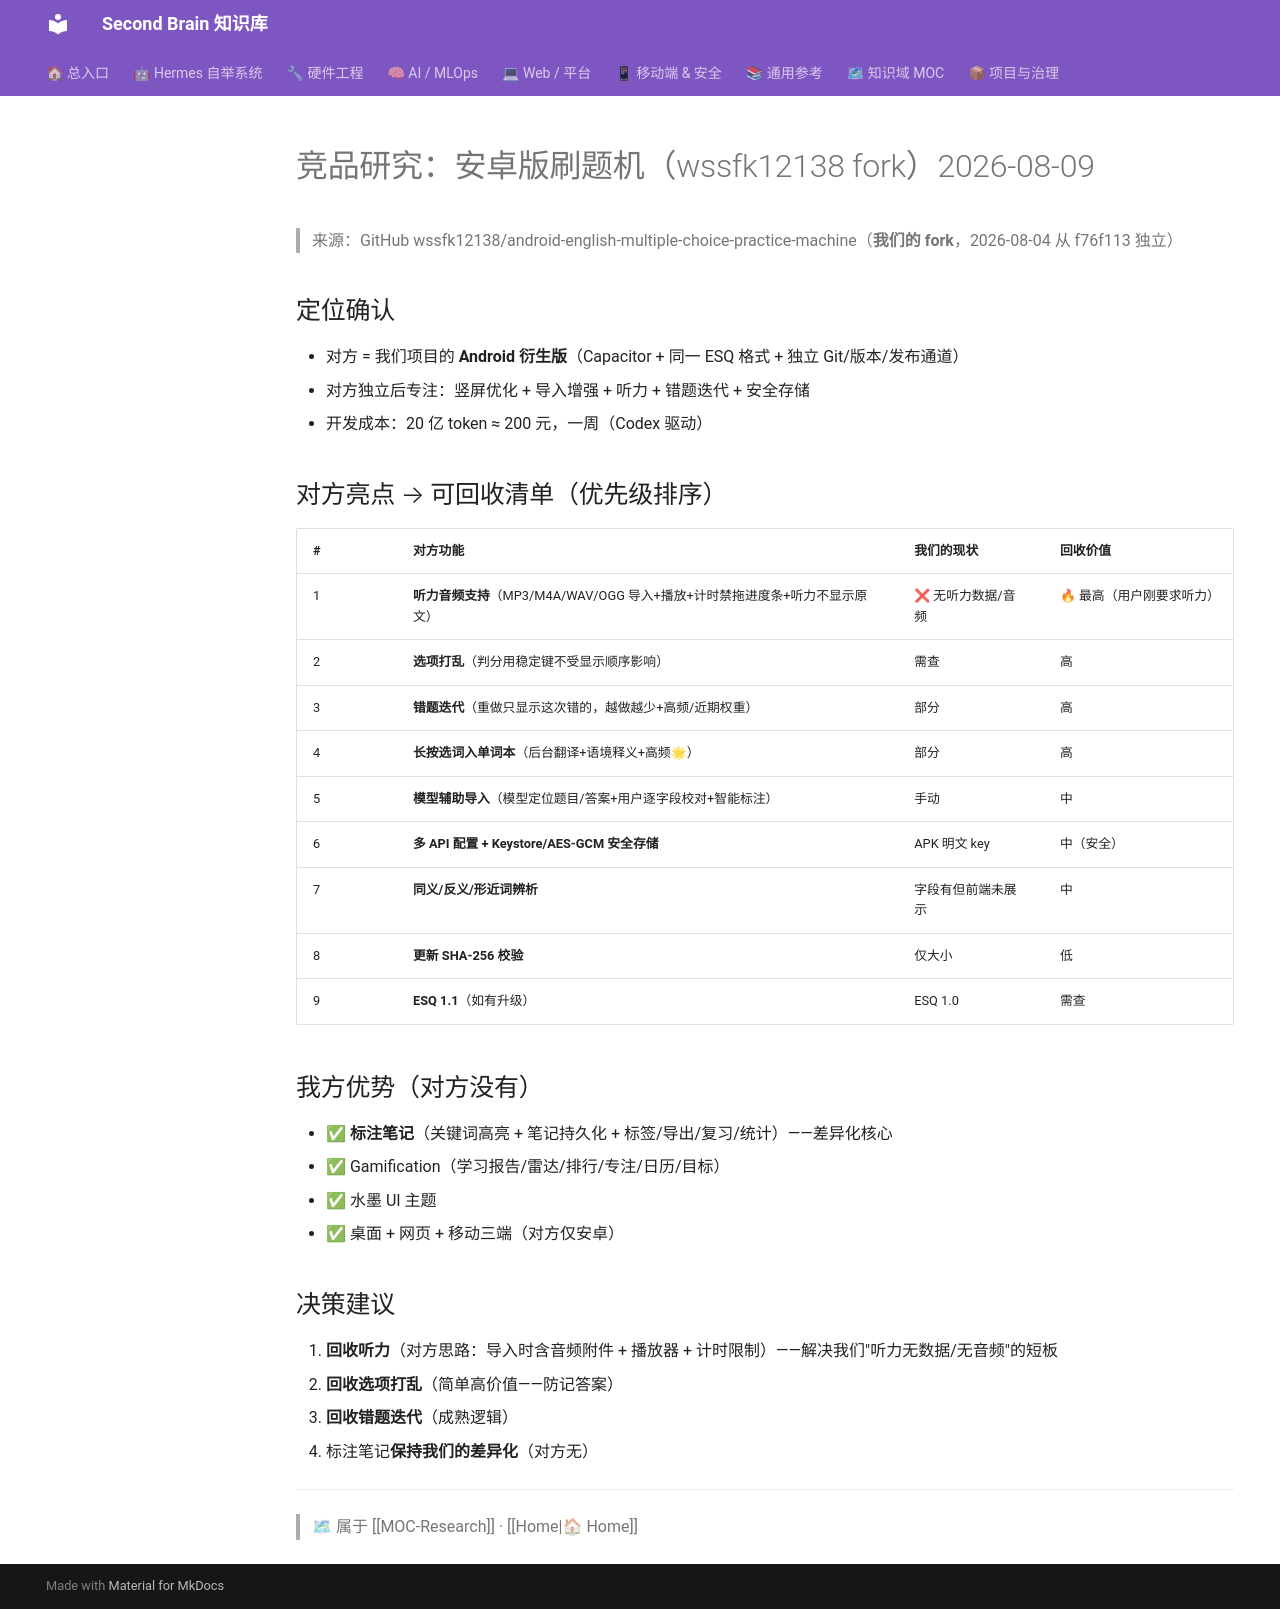

repository: mo9652962-ai/second-brain · page: kb/knowledge/Research/竞品研究-安卓刷题机fork-2026-08-09/index.html · generator: mkdocs

---
tags: [research, competitor, english-practice, android, 千轮研究]
created: 2026-08-09
type: research
---

# 竞品研究：安卓版刷题机（wssfk12138 fork）2026-08-09

> 来源：GitHub wssfk12138/android-english-multiple-choice-practice-machine（**我们的 fork**，2026-08-04 从 f76f113 独立）

## 定位确认

- 对方 = 我们项目的 **Android 衍生版**（Capacitor + 同一 ESQ 格式 + 独立 Git/版本/发布通道）
- 对方独立后专注：竖屏优化 + 导入增强 + 听力 + 错题迭代 + 安全存储
- 开发成本：20 亿 token ≈ 200 元，一周（Codex 驱动）

## 对方亮点 → 可回收清单（优先级排序）

| # | 对方功能 | 我们的现状 | 回收价值 |
|:--|:---|:---|:---|
| 1 | **听力音频支持**（MP3/M4A/WAV/OGG 导入+播放+计时禁拖进度条+听力不显示原文）| ❌ 无听力数据/音频 | 🔥 最高（用户刚要求听力）|
| 2 | **选项打乱**（判分用稳定键不受显示顺序影响）| 需查 | 高 |
| 3 | **错题迭代**（重做只显示这次错的，越做越少+高频/近期权重）| 部分 | 高 |
| 4 | **长按选词入单词本**（后台翻译+语境释义+高频🌟）| 部分 | 高 |
| 5 | **模型辅助导入**（模型定位题目/答案+用户逐字段校对+智能标注）| 手动 | 中 |
| 6 | **多 API 配置 + Keystore/AES-GCM 安全存储** | APK 明文 key | 中（安全）|
| 7 | **同义/反义/形近词辨析** | 字段有但前端未展示 | 中 |
| 8 | **更新 SHA-256 校验** | 仅大小 | 低 |
| 9 | **ESQ 1.1**（如有升级）| ESQ 1.0 | 需查 |

## 我方优势（对方没有）

- ✅ **标注笔记**（关键词高亮 + 笔记持久化 + 标签/导出/复习/统计）——差异化核心
- ✅ Gamification（学习报告/雷达/排行/专注/日历/目标）
- ✅ 水墨 UI 主题
- ✅ 桌面 + 网页 + 移动三端（对方仅安卓）

## 决策建议

1. **回收听力**（对方思路：导入时含音频附件 + 播放器 + 计时限制）——解决我们"听力无数据/无音频"的短板
2. **回收选项打乱**（简单高价值——防记答案）
3. **回收错题迭代**（成熟逻辑）
4. 标注笔记**保持我们的差异化**（对方无）

---
> 🗺 属于 [[MOC-Research]] · [[Home|🏠 Home]]
